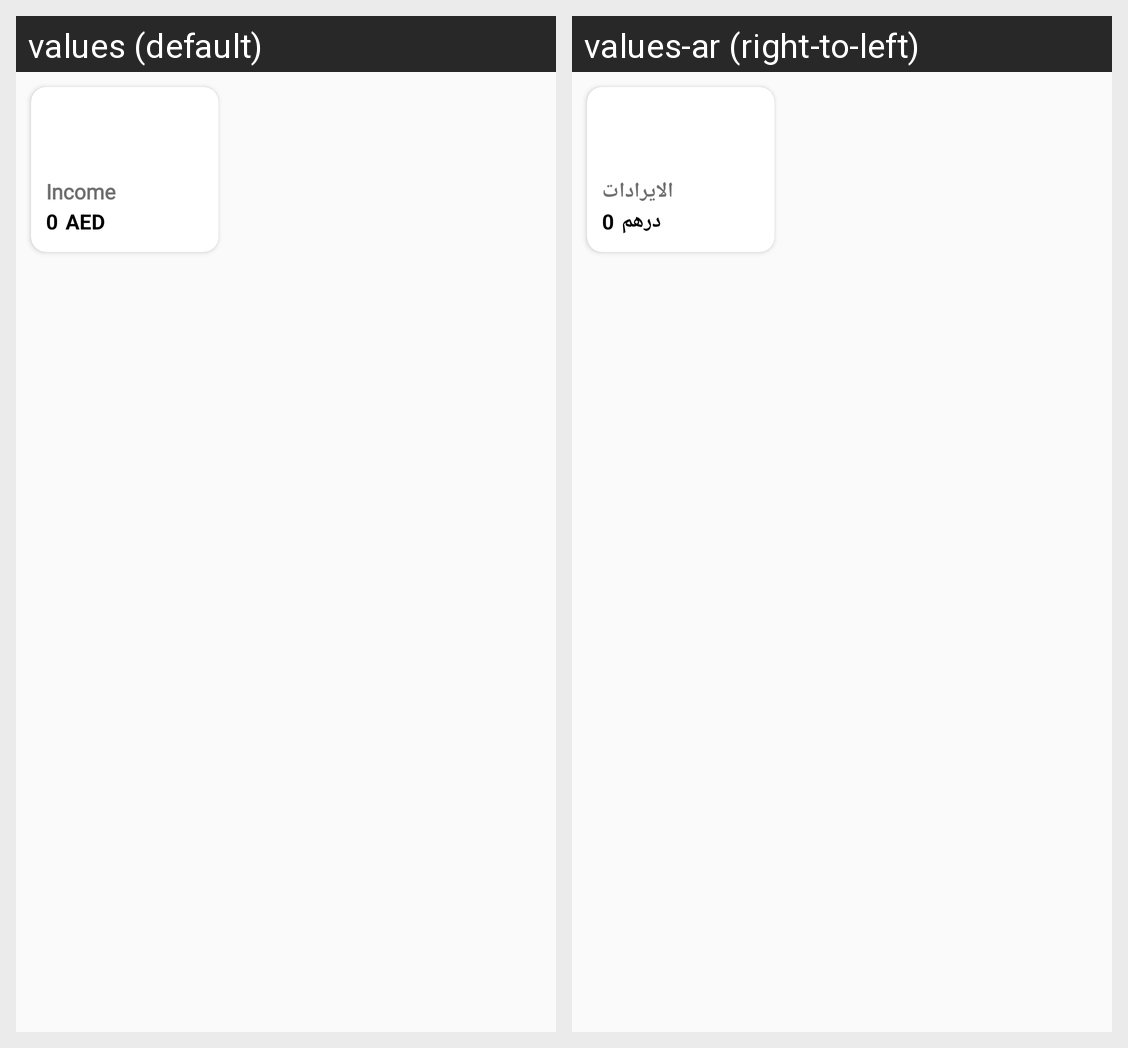

The Android screen above is rendered under two locales of the same app. Produce the string resources it draws, with the default and per-locale values.
Android screen res/layout/bank_earning_data_vu.xml rendered under 2 locales, left to right: values (default), values-ar (right-to-left). Device: Nexus 5 (rendered at 1080×1920; each locale shown at half size, 540×960, under a caption strip naming it); theme AppTheme.
Strings drawn on this screen, with the default value and each locale's value (text and hints the layout hard-codes, and strings that could not be matched under every locale, appear in the picture but are not listed):

income
  values: Income
  values-ar: الايرادات

zero
  values: 0
  values-ar: 0

aed
  values: AED
  values-ar: درهم
